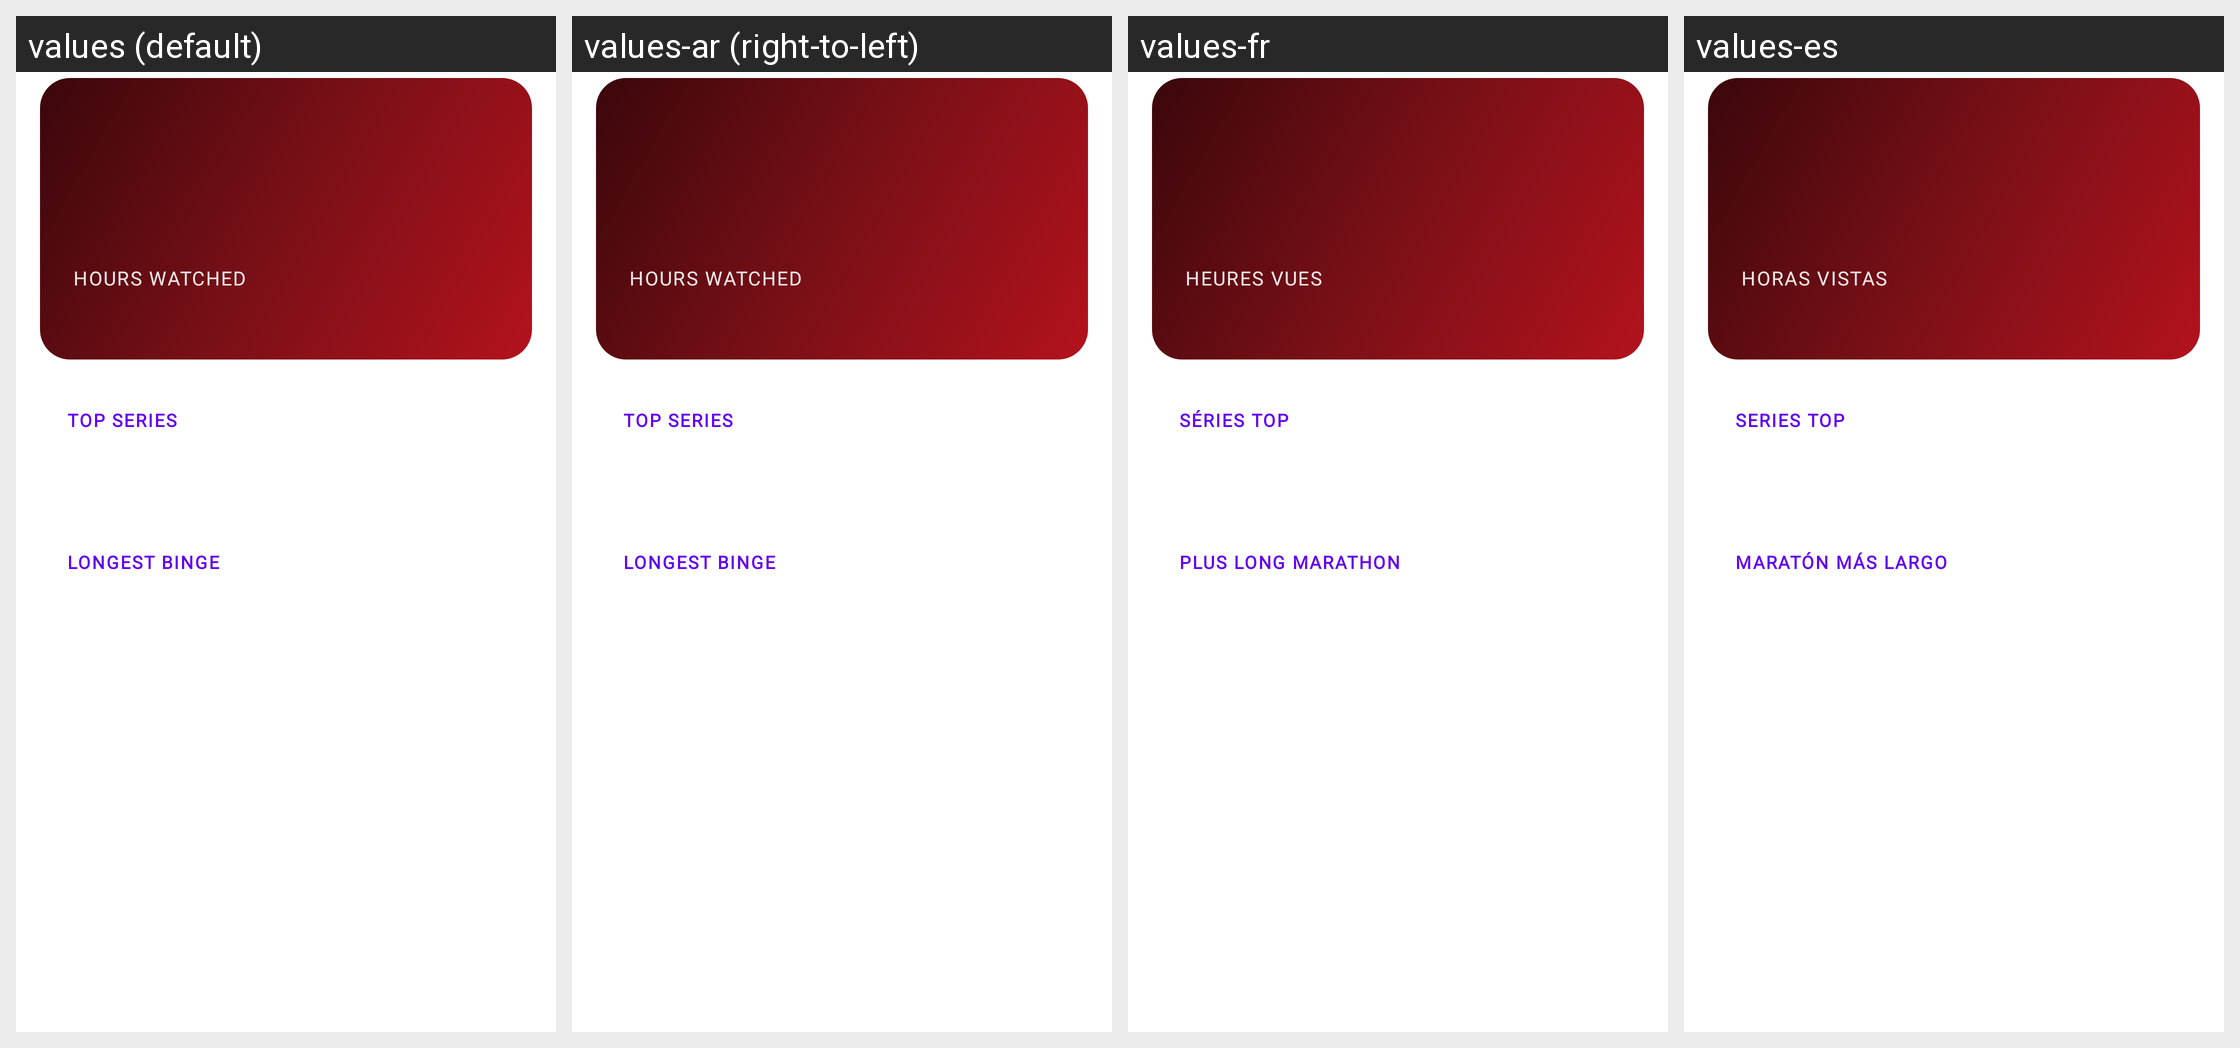

For this localized Android screen grid, give each drawn string resource with its value in every locale shown.
Android screen res/layout/dialog_year_review.xml rendered under 4 locales, left to right: values (default), values-ar (right-to-left), values-fr, values-es. Device: Nexus 5 (rendered at 1080×1920; each locale shown at half size, 540×960, under a caption strip naming it); theme Theme.MaterialComponents.DayNight.NoActionBar.
Other locales in the repository, not shown: values-de, values-it, values-pl.
Strings drawn on this screen, with the default value and each locale's value (text and hints the layout hard-codes, and strings that could not be matched under every locale, appear in the picture but are not listed):

year_review_hours_label
  values: hours watched
  values-ar: hours watched  [not translated; the default value is used]
  values-fr: heures vues
  values-es: horas vistas

year_review_top_series
  values: Top series
  values-ar: Top series  [not translated; the default value is used]
  values-fr: Séries top
  values-es: Series top

year_review_longest_binge
  values: Longest binge
  values-ar: Longest binge  [not translated; the default value is used]
  values-fr: Plus long marathon
  values-es: Maratón más largo
